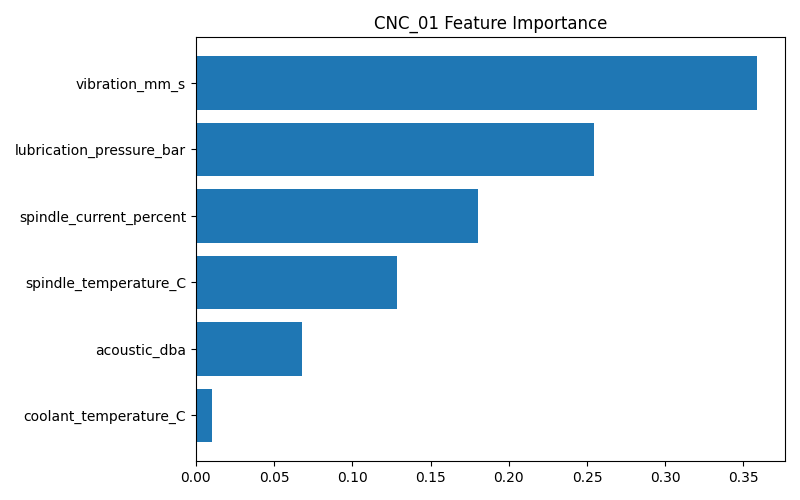

The table this chart was drawn from, first rows:
feature, importance
vibration_mm_s, 0.3587
lubrication_pressure_bar, 0.2542
spindle_current_percent, 0.1804
spindle_temperature_C, 0.1284
acoustic_dba, 0.06808
coolant_temperature_C, 0.01029
